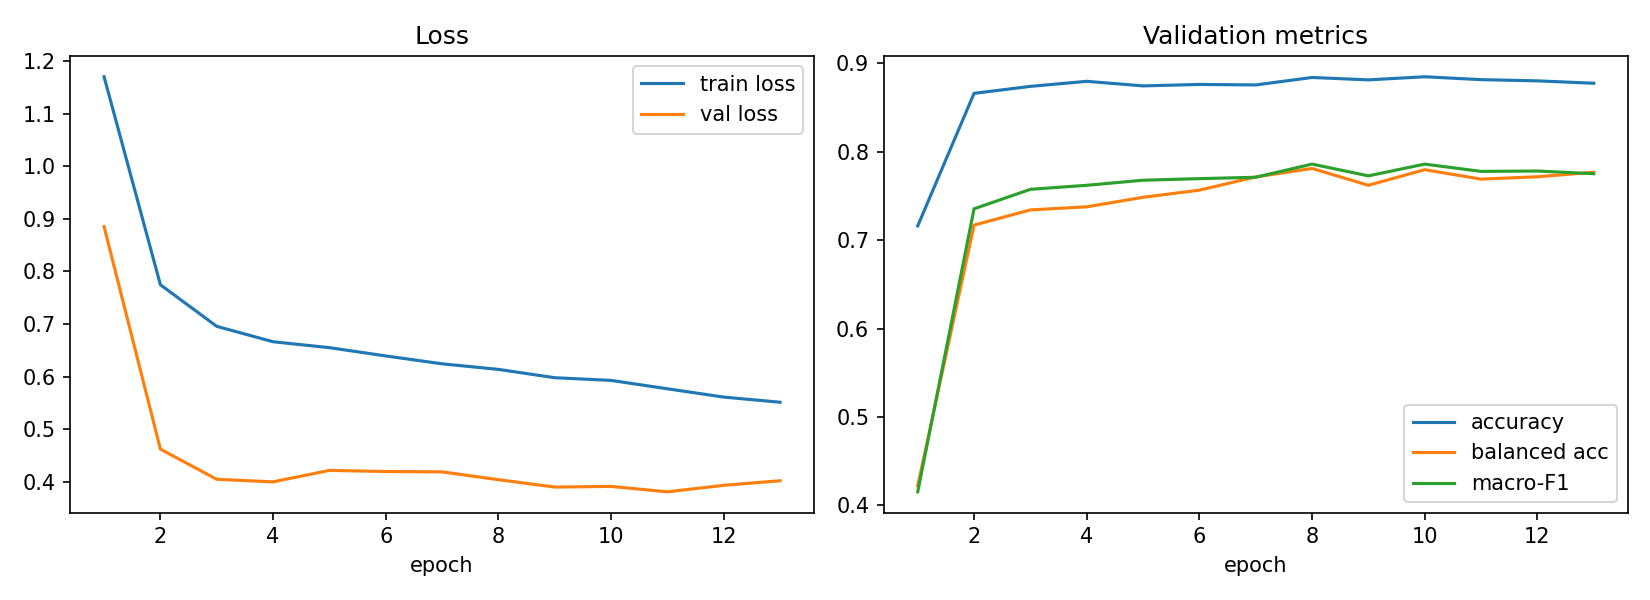

Values plotted in this chart, from the file beside it:
epoch, train_loss, val_loss, val_acc, val_balanced_acc, val_macro_f1, lr_head, time_s
1, 1.17, 0.8851, 0.7161, 0.4223, 0.4154, 0.001, 153.1
2, 0.7748, 0.4624, 0.8659, 0.717, 0.7354, 0.0009932, 213.3
3, 0.6957, 0.4052, 0.8738, 0.7342, 0.7574, 0.0009729, 195.1
4, 0.6665, 0.4002, 0.8795, 0.7376, 0.762, 0.0009397, 190.2
5, 0.6552, 0.422, 0.8744, 0.7484, 0.7677, 0.0008946, 167.7
6, 0.6395, 0.4199, 0.876, 0.7565, 0.7695, 0.0008386, 167.9
7, 0.6245, 0.4192, 0.8754, 0.7714, 0.7711, 0.0007735, 186.4
8, 0.6139, 0.4044, 0.8839, 0.781, 0.7859, 0.0007008, 157.2
9, 0.5981, 0.3904, 0.8812, 0.762, 0.7726, 0.0006227, 149.2
10, 0.593, 0.3916, 0.8847, 0.7796, 0.7859, 0.0005413, 147.3
11, 0.5771, 0.3813, 0.8814, 0.7689, 0.7777, 0.0004587, 154.2
12, 0.5613, 0.3937, 0.8801, 0.7716, 0.7781, 0.0003773, 141.8
13, 0.5515, 0.4024, 0.8773, 0.7767, 0.7751, 0.0002992, 238.1
